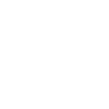
t = 0.00 s
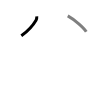
t = 1.50 s
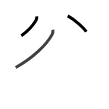
t = 2.75 s
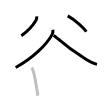
t = 4.25 s
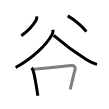
t = 5.50 s
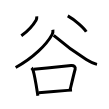
t = 7.00 s

The animated SVG that drew these frames (rendered in a browser with its animation timeline set to each time). Animation: 7 SMIL elements (animate=7); one cycle of 7.00 s.

<svg width="109px" height="109px" viewBox="0 0 px 109px" xmlns="http://www.w3.org/2000/svg" xmlns:xlink="http://www.w3.org/1999/xlink" xml:space="preserve" version="1.1"  baseProfile="full">
<path d="M36.76,16.48c0.12,1.35-0.01,2.47-0.71,3.66C33.5,24.5,27.88,31,21.33,35.75" style="fill:none;stroke:black;stroke-width:3;opacity:0">
  <animate attributeType="CSS" attributeName="opacity" from="0" to="1" begin="0s" dur="1s" repeatCount="Indefinite" fill="freeze" />
</path>
<path d="M67.75,15.88c7.23,4.04,16.03,11.75,18.5,15.88" style="fill:none;stroke:black;stroke-width:3;opacity:0">
  <animate attributeType="CSS" attributeName="opacity" from="0" to="1" begin="1s" dur="1s" repeatCount="Indefinite" fill="freeze" />
</path>
<path d="M52.91,29.75c0.22,1.87,0.06,3.24-0.85,4.9C46.62,44.5,33.25,58,15.67,67.5" style="fill:none;stroke:black;stroke-width:3;opacity:0">
  <animate attributeType="CSS" attributeName="opacity" from="0" to="1" begin="2s" dur="1s" repeatCount="Indefinite" fill="freeze" />
</path>
<path d="M53.67,35.33c9.83,8.42,23.1,18.25,32.61,24.27c3.37,2.13,6.76,4.01,10.72,4.79" style="fill:none;stroke:black;stroke-width:3;opacity:0">
  <animate attributeType="CSS" attributeName="opacity" from="0" to="1" begin="3s" dur="1s" repeatCount="Indefinite" fill="freeze" />
</path>
<path d="M31.56,67.91c1.02,0.99,1.29,1.59,1.69,3.02c1.32,4.67,2.88,13.76,4.04,21.02c0.21,1.32,0.4,2.59,0.56,3.75" style="fill:none;stroke:black;stroke-width:3;opacity:0">
  <animate attributeType="CSS" attributeName="opacity" from="0" to="1" begin="4s" dur="1s" repeatCount="Indefinite" fill="freeze" />
</path>
<path d="M33.75,69.2c12.58-1.22,30.04-2.91,37.35-3.74c2.77-0.32,4.66,1.54,4.04,3.77c-1.43,5.19-3.57,14.4-4.92,20.07" style="fill:none;stroke:black;stroke-width:3;opacity:0">
  <animate attributeType="CSS" attributeName="opacity" from="0" to="1" begin="5s" dur="1s" repeatCount="Indefinite" fill="freeze" />
</path>
<path d="M38.65,92.84c10.47-0.96,18.55-1.55,28.85-2.46c1.47-0.13,2.96-0.26,4.49-0.38" style="fill:none;stroke:black;stroke-width:3;opacity:0">
  <animate attributeType="CSS" attributeName="opacity" from="0" to="1" begin="6s" dur="1s" repeatCount="Indefinite" fill="freeze" />
</path>
</svg>
